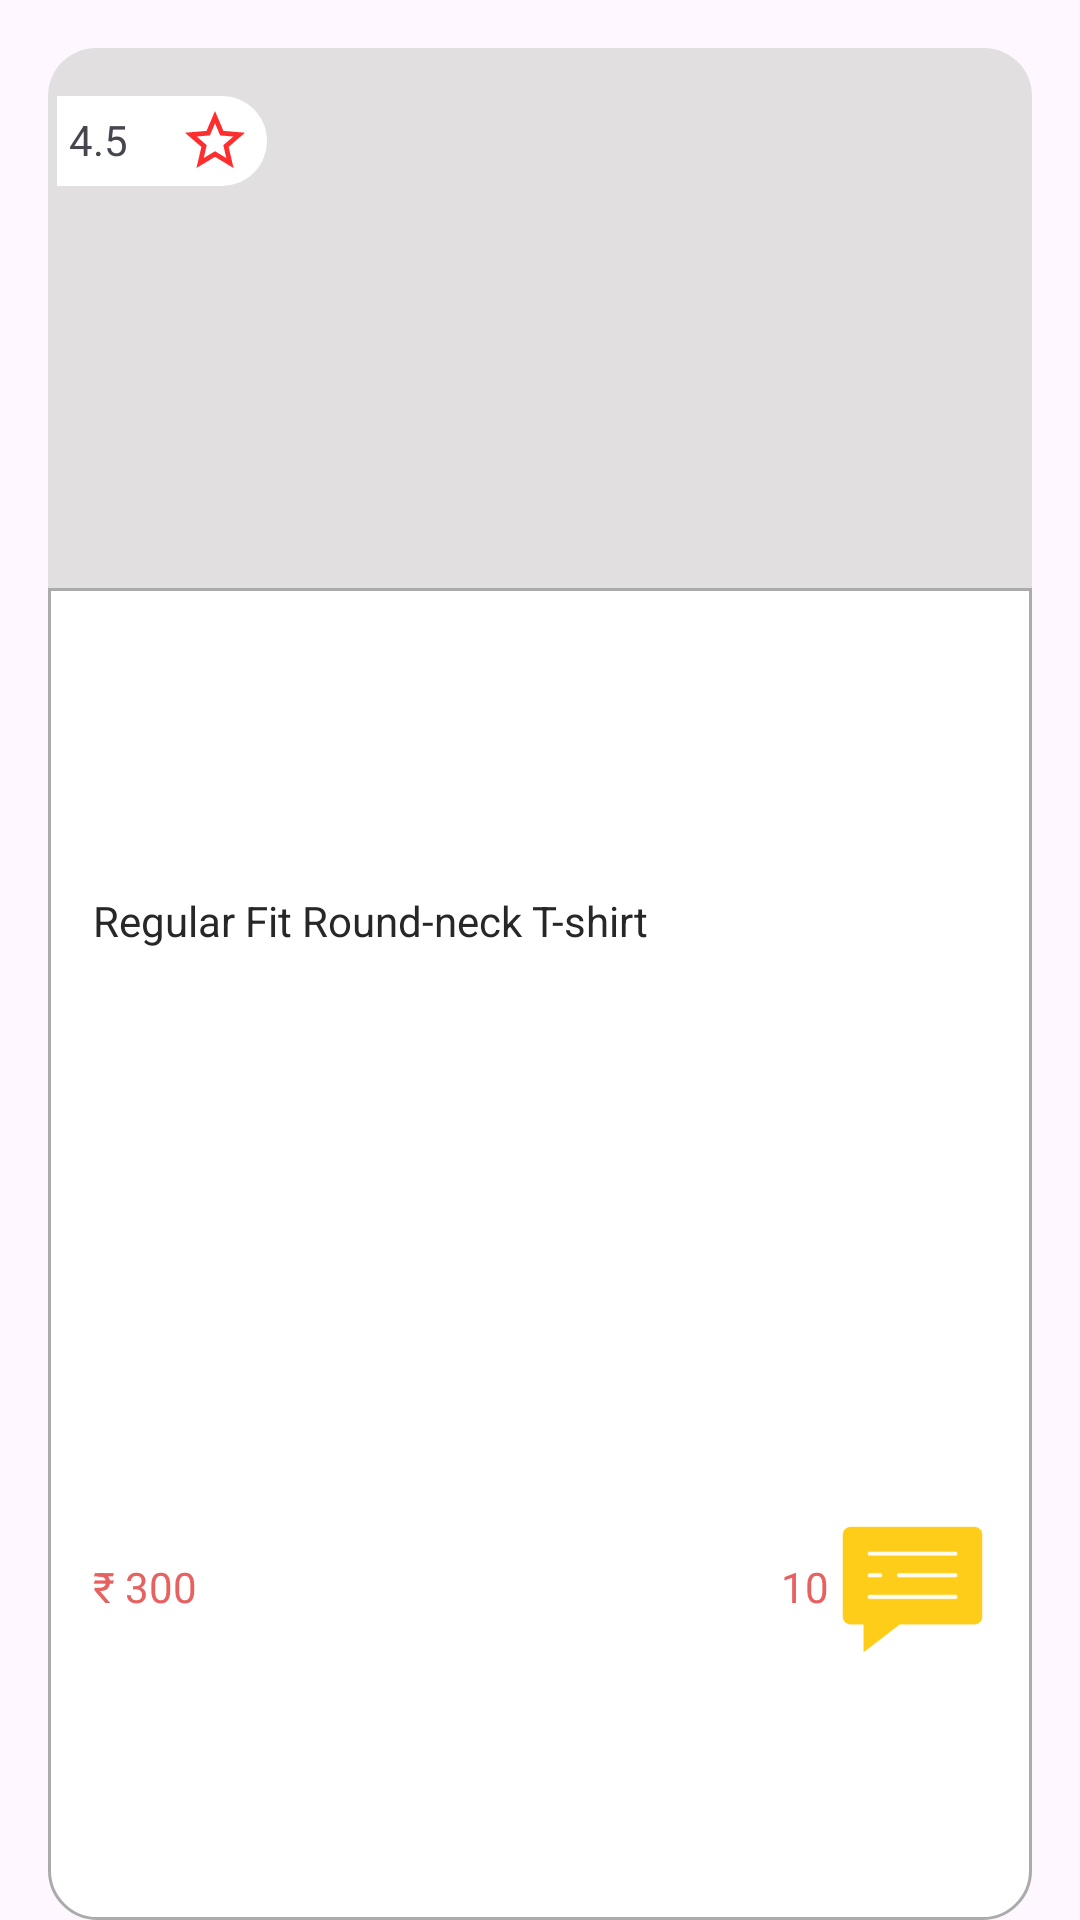

Produce the Android XML layout that renders to this screen, including the resource entries it uses.
<!-- AndroidManifest.xml: application theme Theme.HackathonPractice -->
<!-- res/layout/product_list_items.xml -->
<?xml version="1.0" encoding="utf-8"?>
<LinearLayout xmlns:android="http://schemas.android.com/apk/res/android"
    xmlns:app="http://schemas.android.com/apk/res-auto"
    xmlns:tools="http://schemas.android.com/tools"
    android:orientation="vertical"
    android:layout_width="250dp"

    android:layout_height="250dp">

    <androidx.constraintlayout.widget.ConstraintLayout
        android:layout_width="match_parent"
        android:layout_height="180dp"
        android:layout_marginTop="16dp"
        android:layout_marginStart="16dp"
        android:layout_marginEnd="16dp"
        android:background="@drawable/cardview_button_up_background">

        <LinearLayout
            android:id="@+id/linearLayout"
            android:layout_width="70dp"
            android:layout_height="30dp"
            android:layout_marginStart="3dp"
            android:layout_marginTop="16dp"
            android:background="@drawable/like_background"
            android:gravity="center"
            android:orientation="horizontal"
            android:paddingStart="4dp"
            app:layout_constraintStart_toStartOf="parent"
            app:layout_constraintTop_toTopOf="parent">

            <TextView
                android:id="@+id/textView"
                android:layout_width="20dp"
                android:layout_height="20dp"
                android:layout_weight="1"
                android:text="4.5" />

            <ImageView
                android:id="@+id/imageView6"
                android:layout_width="wrap_content"
                android:layout_height="wrap_content"
                android:layout_weight="1"
                app:srcCompat="@drawable/like_icon" />

        </LinearLayout>

        <ImageView
            android:id="@+id/imgProductItems"
            android:layout_width="200dp"
            android:layout_height="wrap_content"


            android:layout_marginTop="16dp"
            android:paddingStart="20dp"
            android:paddingEnd="20dp"
            app:layout_constraintEnd_toEndOf="parent"
            app:layout_constraintStart_toStartOf="parent"
            app:layout_constraintTop_toTopOf="parent"
            tools:srcCompat="@tools:sample/backgrounds/scenic" />

    </androidx.constraintlayout.widget.ConstraintLayout>

    <LinearLayout
        android:layout_width="match_parent"
        android:layout_height="match_parent"
        android:background="@drawable/cardview_button_down_background"
        android:layout_marginTop="0dp"
        android:layout_weight="3"
        android:layout_marginStart="16dp"
        android:layout_marginEnd="16dp"
        android:orientation="vertical">


        <LinearLayout
            android:layout_width="match_parent"
            android:layout_height="match_parent"
            android:layout_weight="2"
            android:layout_gravity="center"
            android:orientation="horizontal">

            <TextView
                android:id="@+id/txtNameProducts"
                android:layout_width="wrap_content"
                android:layout_height="wrap_content"
                android:layout_weight="1"
                android:layout_gravity="center"
                android:layout_marginStart="15dp"

                android:text="Regular Fit Round-neck T-shirt"
                android:textColor="@color/black" />
        </LinearLayout>

        <LinearLayout
            android:layout_width="match_parent"
            android:layout_height="match_parent"
            android:orientation="horizontal"
            android:gravity="center"
            android:layout_weight="2"
            >


            <TextView
                android:layout_marginStart="15dp"
                android:id="@+id/txtPriceProducts"
                android:layout_width="wrap_content"
                android:layout_height="wrap_content"
                android:layout_weight="3"
                android:textColor="@color/red"
                android:textSize="14dp"

                android:text="₹ 300" />

            <TextView
                android:id="@+id/textView13"
                android:layout_width="wrap_content"
                android:layout_height="wrap_content"
                android:layout_weight="1"
                android:textColor="@color/red"
                android:textSize="14dp"
                android:textAlignment="viewEnd"
                android:layout_marginEnd="3dp"
                android:text="10" />

            <ImageView
                android:id="@+id/imageView9"
                android:layout_width="1dp"
                android:layout_height="wrap_content"
                android:layout_weight="1"
                android:layout_marginEnd="15dp"
                app:srcCompat="@mipmap/dialog_symbol_bk_foreground" />

        </LinearLayout>
    </LinearLayout>

</LinearLayout>
<!-- resources referenced by this layout -->
<resources>
  <color name="black">#272727</color>
  <color name="red">#E76160</color>
  <!-- drawable cardview_button_down_background (drawable) -->
  <?xml version="1.0" encoding="utf-8"?>
  <selector xmlns:android="http://schemas.android.com/apk/res/android">
  <item>
      <shape android:shape="rectangle">
          <solid android:color="@color/white"/>
          <corners android:bottomLeftRadius="16dp"  android:bottomRightRadius="16dp"/>
          <stroke android:color="@color/grey"   android:width="1dp"/>
      </shape>
  </item>
  </selector>
  <!-- drawable cardview_button_up_background (drawable) -->
  <?xml version="1.0" encoding="utf-8"?>
  <selector xmlns:android="http://schemas.android.com/apk/res/android">
  <item>
      <shape android:shape="rectangle">
          <solid android:color="#E1DFDF"/>
          <corners android:topLeftRadius="16dp" android:topRightRadius="16dp"/>
  
      </shape>
  </item>
  </selector>
  <!-- drawable like_background (drawable) -->
  <?xml version="1.0" encoding="utf-8"?>
  <selector xmlns:android="http://schemas.android.com/apk/res/android">
  <item>
      <shape android:shape="rectangle" >
          <solid android:color="@color/white"/>
          <corners android:topRightRadius="16dp" android:bottomRightRadius="16dp"/>
  
      </shape>
  </item>
  </selector>
  <!-- drawable like_icon (drawable) -->
  <vector android:height="24dp" android:tint="#FF2E2E"
      android:viewportHeight="24" android:viewportWidth="24"
      android:width="24dp" xmlns:android="http://schemas.android.com/apk/res/android">
      <path android:fillColor="@android:color/white" android:pathData="M22,9.24l-7.19,-0.62L12,2 9.19,8.63 2,9.24l5.46,4.73L5.82,21 12,17.27 18.18,21l-1.63,-7.03L22,9.24zM12,15.4l-3.76,2.27 1,-4.28 -3.32,-2.88 4.38,-0.38L12,6.1l1.71,4.04 4.38,0.38 -3.32,2.88 1,4.28L12,15.4z"/>
  </vector>
  <!-- mipmap dialog_symbol_bk_foreground: png bitmap (mipmap-hdpi, 1670 bytes) -->
  <style name="Theme.HackathonPractice" parent="Base.Theme.HackathonPractice" />
  <color name="white">#FFFFFFFF</color>
  <color name="grey">#ababab</color>
  <style name="Base.Theme.HackathonPractice" parent="Theme.Material3.DayNight.NoActionBar">
          
          
      </style>
</resources>
